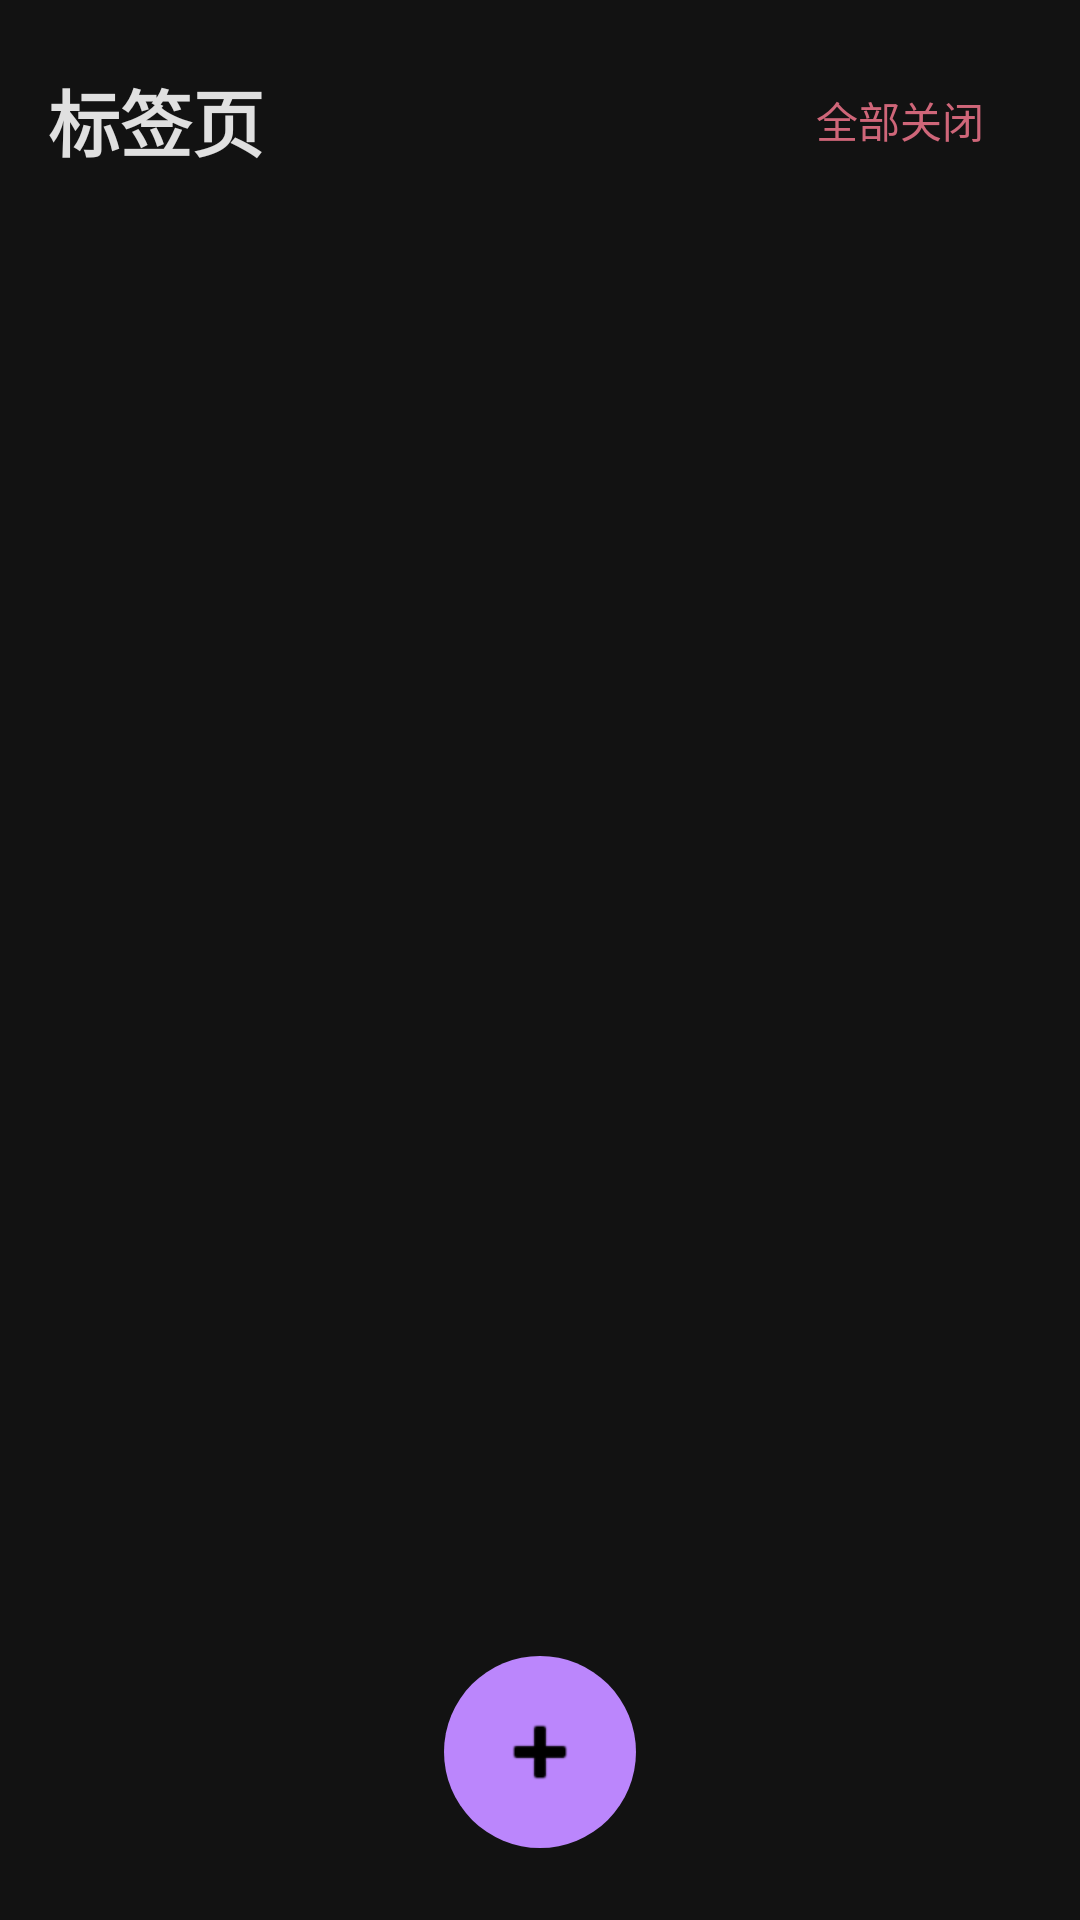

Write the Android layout XML for this screen, with the resource values it uses.
<!-- AndroidManifest.xml: application theme AppTheme -->
<!-- res/layout/activity_tabs.xml -->
<?xml version="1.0" encoding="utf-8"?>
<RelativeLayout xmlns:android="http://schemas.android.com/apk/res/android"
    android:layout_width="match_parent"
    android:layout_height="match_parent"
    android:background="#121212">

    <LinearLayout
        android:layout_width="match_parent"
        android:layout_height="wrap_content"
        android:orientation="horizontal"
        android:padding="16dp"
        android:gravity="center_vertical">

        <TextView
            android:layout_width="0dp"
            android:layout_height="wrap_content"
            android:layout_weight="1"
            android:text="标签页"
            android:textSize="24sp"
            android:textStyle="bold"
            android:textColor="#E0E0E0" />

        <Button
            android:id="@+id/closeAllTabsButton"
            android:layout_width="wrap_content"
            android:layout_height="wrap_content"
            android:text="全部关闭"
            android:background="#00000000"
            android:textColor="#CF6679"
            android:textSize="14sp"
            android:textAllCaps="false" />
    </LinearLayout>

    <GridView
        android:id="@+id/tabsGridView"
        android:layout_width="match_parent"
        android:layout_height="match_parent"
        android:layout_below="@+id/headerLayout"
        android:numColumns="2"
        android:padding="8dp"
        android:verticalSpacing="8dp"
        android:horizontalSpacing="8dp"
        android:clipToPadding="false"
        android:paddingBottom="90dp" />

    <TextView
        android:id="@+id/emptyTabsText"
        android:layout_width="match_parent"
        android:layout_height="match_parent"
        android:gravity="center"
        android:text="没有标签页\n点击下方按钮新建"
        android:textColor="#888888"
        android:textSize="16sp"
        android:visibility="gone" />

    <ImageButton
        android:id="@+id/addTabButton"
        android:layout_width="64dp"
        android:layout_height="64dp"
        android:layout_alignParentBottom="true"
        android:layout_centerHorizontal="true"
        android:layout_marginBottom="24dp"
        android:background="@drawable/fab_bg"
        android:src="@android:drawable/ic_input_add"
        android:contentDescription="新建标签"
        android:tint="#000000" />

</RelativeLayout>
<!-- resources referenced by this layout -->
<resources>
  <!-- drawable fab_bg (drawable) -->
  <?xml version="1.0" encoding="utf-8"?>
  <ripple xmlns:android="http://schemas.android.com/apk/res/android"
      android:color="#8003DAC6">
      <item>
          <shape android:shape="oval">
              <solid android:color="#BB86FC" />
          </shape>
      </item>
  </ripple>
  <style name="AppTheme" parent="@android:style/Theme.Material.NoActionBar">
          <item name="android:colorPrimary">#BB86FC</item>
          <item name="android:colorAccent">#03DAC6</item>
          <item name="android:windowBackground">#121212</item>
          <item name="android:textColorPrimary">#E0E0E0</item>
          <item name="android:textColorSecondary">#888888</item>
          <item name="android:statusBarColor">#1E1E1E</item>
          <item name="android:textColorHighlight">#40BB86FC</item>
      </style>
</resources>
